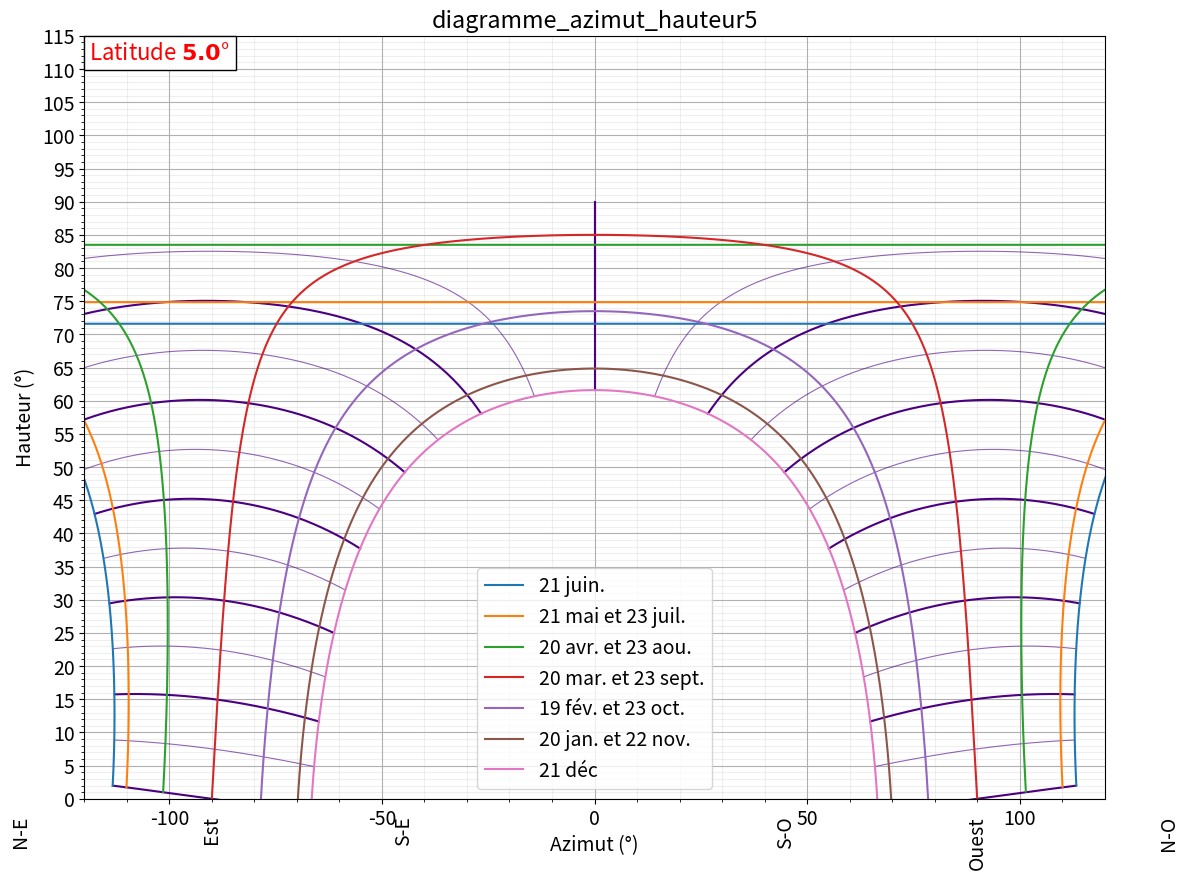

Reproduce this figure in Python.
#!/usr/bin/env python3
# -*- coding: utf-8 -*-
"""
[redacted]
# Diagramme solaire en azimut et hauteur
"""
import matplotlib.pyplot as plt
import numpy as np
from math import sin,  cos,  tan, asin, atan, acos

latitude = 5
couleur_lignes_H = 'indigo'
#Réglage du colormap pour les courbes de déclinaison :

# plt.rcParams["font.family"] = "Roboto" # ou autre police installée

plt.rcParams["font.size"] = 14

phi=np.radians(latitude)
Titre = 'diagramme_azimut_hauteur' + str(latitude)

hauteurmax=90+23.4-np.degrees(phi)#hauteur méridienne au 21 juin, pour l'échelle de hauteur

cosmaxH=-tan(phi)*tan(np.radians(23.4))#angle horaire maxi au 21 juin, pour les heures de lever/coucher
if abs(cosmaxH) <=1:
    maxH = np.degrees(acos(cosmaxH))
else:
    maxH = 180
maxH=int(maxH/15)*15

maxAz=np.degrees(acos(-sin(np.radians(23.4)/cos(phi))))#azimut maximal au lever/coucher, pour l'axe x
maxAz=int(maxAz/20+1)*20

 # ------------------------FONCTIONS
 
def calcul_hauteur(D,H):
    # renvoie la hauteur du Soleil, d'après la déclinaison D et l'angle horaire H
    return np.degrees(asin(sin(np.radians(D))*sin(phi)+cos(np.radians(D))*cos(phi)*cos(np.radians(H))))

hauteur_vect = np.vectorize(calcul_hauteur)

def calcul_azimut(D, H) :
    # renvoie l'azimut corrigé
    Az=np.degrees(atan(sin(np.radians(H))/(sin(phi)*cos(np.radians(H))-cos(phi)*tan(np.radians(D)))))
    if Az<0 and H>0:
        Az=Az+180
    elif Az>0 and H<0:
        Az=Az-180
    return Az

azimut_vect = np.vectorize(calcul_azimut)
# -------------------------------------------

#paramètres du graphique :
fig=plt.figure(figsize=(12, 9), tight_layout=True)
ax=plt.subplot()
plt.xticks(np.arange(-150, 200, 50))#graduations chiffrées en azimut
plt.xlim(-maxAz, maxAz)
plt.title(Titre)
plt.text(0.005, 0.993, r'Latitude $\mathbf{%.1f}$°'%(np.degrees(phi)),
         color='red', va='top', fontsize=16, transform=ax.transAxes,
         bbox=dict(facecolor='white', edgecolor='black'))
plt.ylim(0, int(hauteurmax+5))
plt.xlabel("Azimut (°)")
plt.ylabel("Hauteur (°)")
plt.yticks(np.arange(0, hauteurmax*1.1, 5))#graduations chiffrées en azimut

#pts cardinaux :
cardinaux={'N-E':-135,
           'Est': -90,
           'S-E': -45,
           'S-O': 45,
           'Ouest': 90,
           'N-O': 135}

for direction in cardinaux:
    plt.text(cardinaux[direction], -2.5, direction,
             va='top', ha='center', rotation=90)


#Grille :
minor_xticks = np.arange(-maxAz, maxAz, 10)#espaces de la grille
minor_yticks = np.arange(0, int(hauteurmax+7), 1)#espaces de la grille
ax.set_xticks(minor_xticks, minor=True)
ax.set_yticks(minor_yticks, minor=True)
ax.grid(which='minor', alpha=0.2)
plt.grid()

#Tracé des lignes horaires :-------------------------------------------------

decl = np.arange(-23.4, 23.4, 0.05)
for H in np.arange(-maxH, maxH + 15, 15): # heures pleines
    A = azimut_vect(decl, H)
    h = hauteur_vect(decl, H)
    plt.plot(A, h, c = couleur_lignes_H)
    #chiffres des heures

for H in np.arange(-maxH + 7.5, maxH + 7.5, 15): # demi-heures
    A = azimut_vect(decl, H)
    h = hauteur_vect(decl, H)
    plt.plot(A, h, c = couleur_lignes_H, alpha = 0.6, lw=0.8)

#courbes de déclinaison ::-------------------------------------------------
# couleursdecl=['crimson', 'blueviolet', 'royalblue','blue', 'green', 'orange',
#               'darkolivegreen']
datesdecl=['21 juin.', '21 mai et 23 juil.','20 avr. et 23 aou.',
            '20 mar. et 23 sept.', '19 fév. et 23 oct.', '20 jan. et 22 nov.',
            '21 déc']

H = np.arange(-maxH, maxH, 0.1)
for i,  D in enumerate([23.4, 20.15, 11.5, 0, -11.5, -20.15, -23.4]):
    A = azimut_vect(D, H)
    h = hauteur_vect(D, H)
    plt.plot(A, h,label=datesdecl[i])

#-------------------------------Courbes de date supplémentaire
"""
datesup=['10 nov.']
declsup=[-17.25]
for i,  D in enumerate(declsup):
    A = azimut_vect(D, H)
    h = hauteur_vect(D, H)
    plt.plot(A, h, c=couleursdecl[i], ls = '--', label=datesup[i])
"""
#------------------------------------------------
plt.legend()
plt.show()

